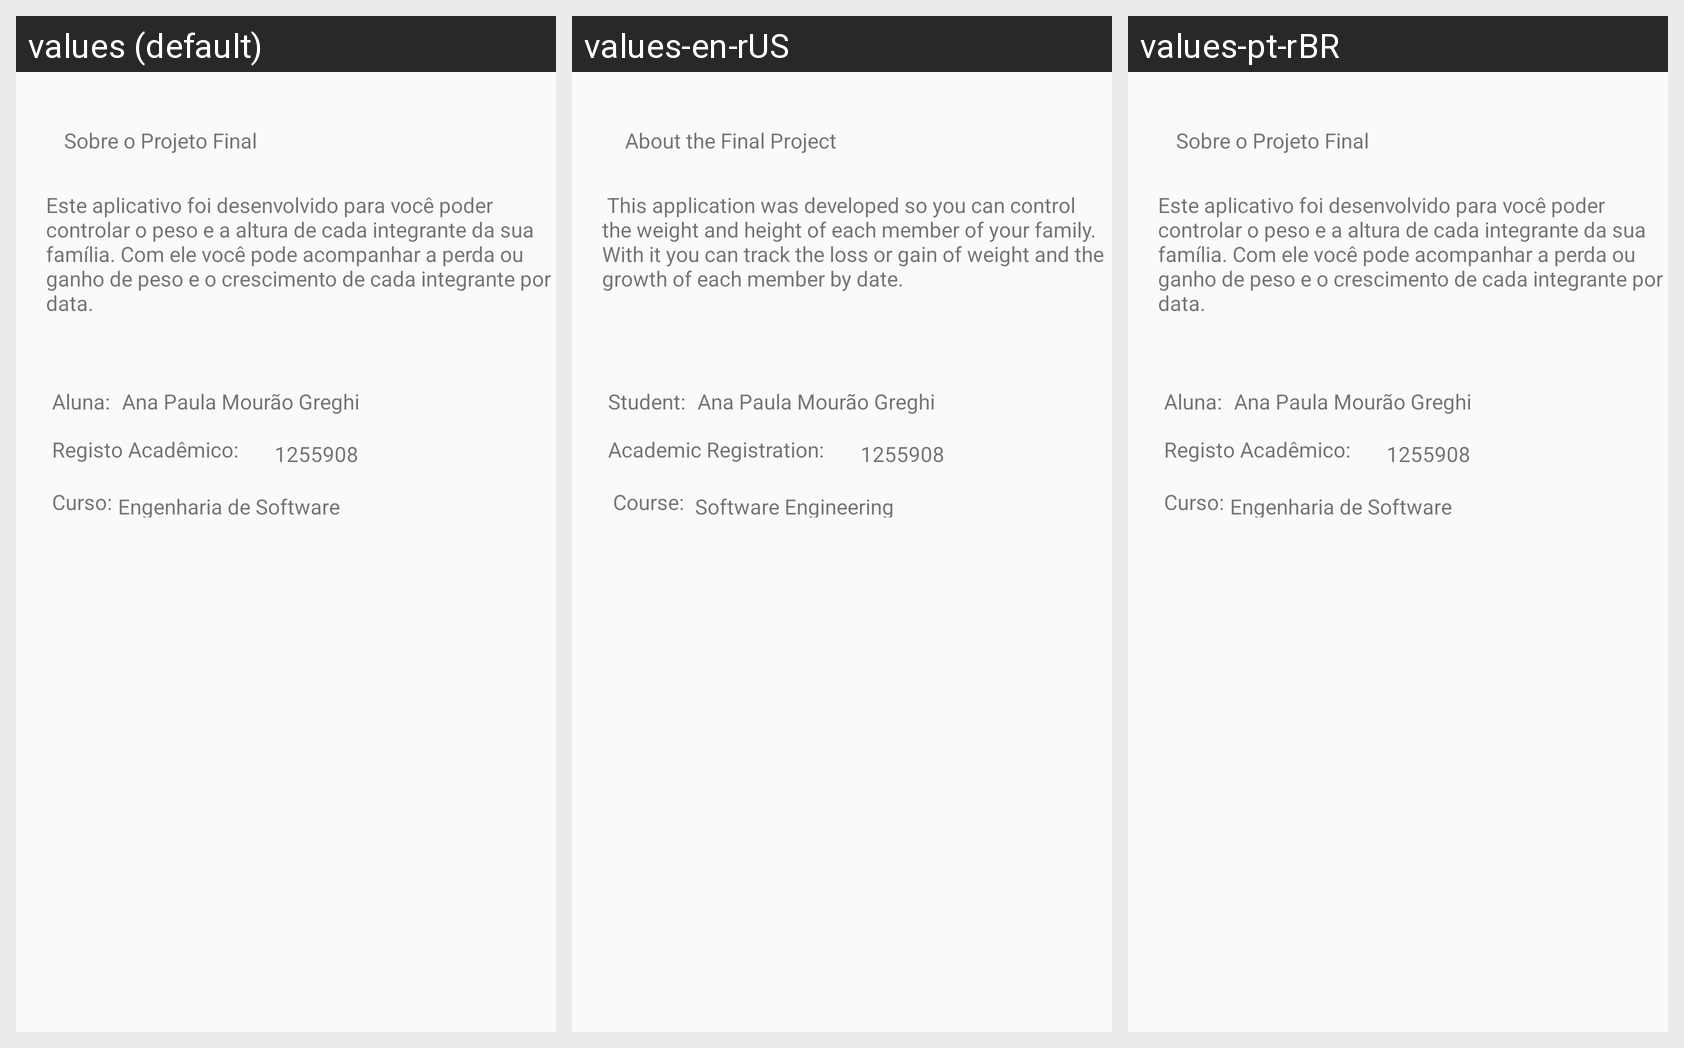

Strings drawn on this Android screen and how each of the app's shown locales translates them:
Android screen res/layout/activity_sobre.xml rendered under 3 locales, left to right: values (default), values-en-rUS, values-pt-rBR. Device: Nexus 5 (rendered at 1080×1920; each locale shown at half size, 540×960, under a caption strip naming it); theme AppTheme.
Strings drawn on this screen, with the default value and each locale's value (text and hints the layout hard-codes, and strings that could not be matched under every locale, appear in the picture but are not listed):

sobreApp
  values: Sobre o Projeto Final
  values-en-rUS:  About the Final Project
  values-pt-rBR: Sobre o Projeto Final  [not translated; the default value is used]

descricaoSobre
  values: Este aplicativo foi desenvolvido para você poder controlar o peso e a altura de cada integrante da sua família. Com ele você pode acompanhar a perda ou ganho de peso e o crescimento de cada integrante por data.
  values-en-rUS:  This application was developed so you can control the weight and height of each member of your family. With it you can track the loss or gain of weight and the growth of each member by date.
  values-pt-rBR: Este aplicativo foi desenvolvido para você poder controlar o peso e a altura de cada integrante da sua família. Com ele você pode acompanhar a perda ou ganho de peso e o crescimento de cada integrante por data.  [not translated; the default value is used]

textAluno
  values: Aluna:
  values-en-rUS: Student:
  values-pt-rBR: Aluna:  [not translated; the default value is used]

textRa
  values: Registo Acadêmico:
  values-en-rUS: Academic Registration:
  values-pt-rBR: Registo Acadêmico:  [not translated; the default value is used]

textCurso
  values: Curso:
  values-en-rUS:  Course:
  values-pt-rBR: Curso:  [not translated; the default value is used]

textViewAluno
  values: Ana Paula Mourão Greghi
  values-en-rUS: Ana Paula Mourão Greghi
  values-pt-rBR: Ana Paula Mourão Greghi  [not translated; the default value is used]

textViewRa
  values: 1255908
  values-en-rUS: 1255908
  values-pt-rBR: 1255908  [not translated; the default value is used]

textViewCurso
  values: Engenharia de Software
  values-en-rUS:  Software Engineering
  values-pt-rBR: Engenharia de Software  [not translated; the default value is used]
